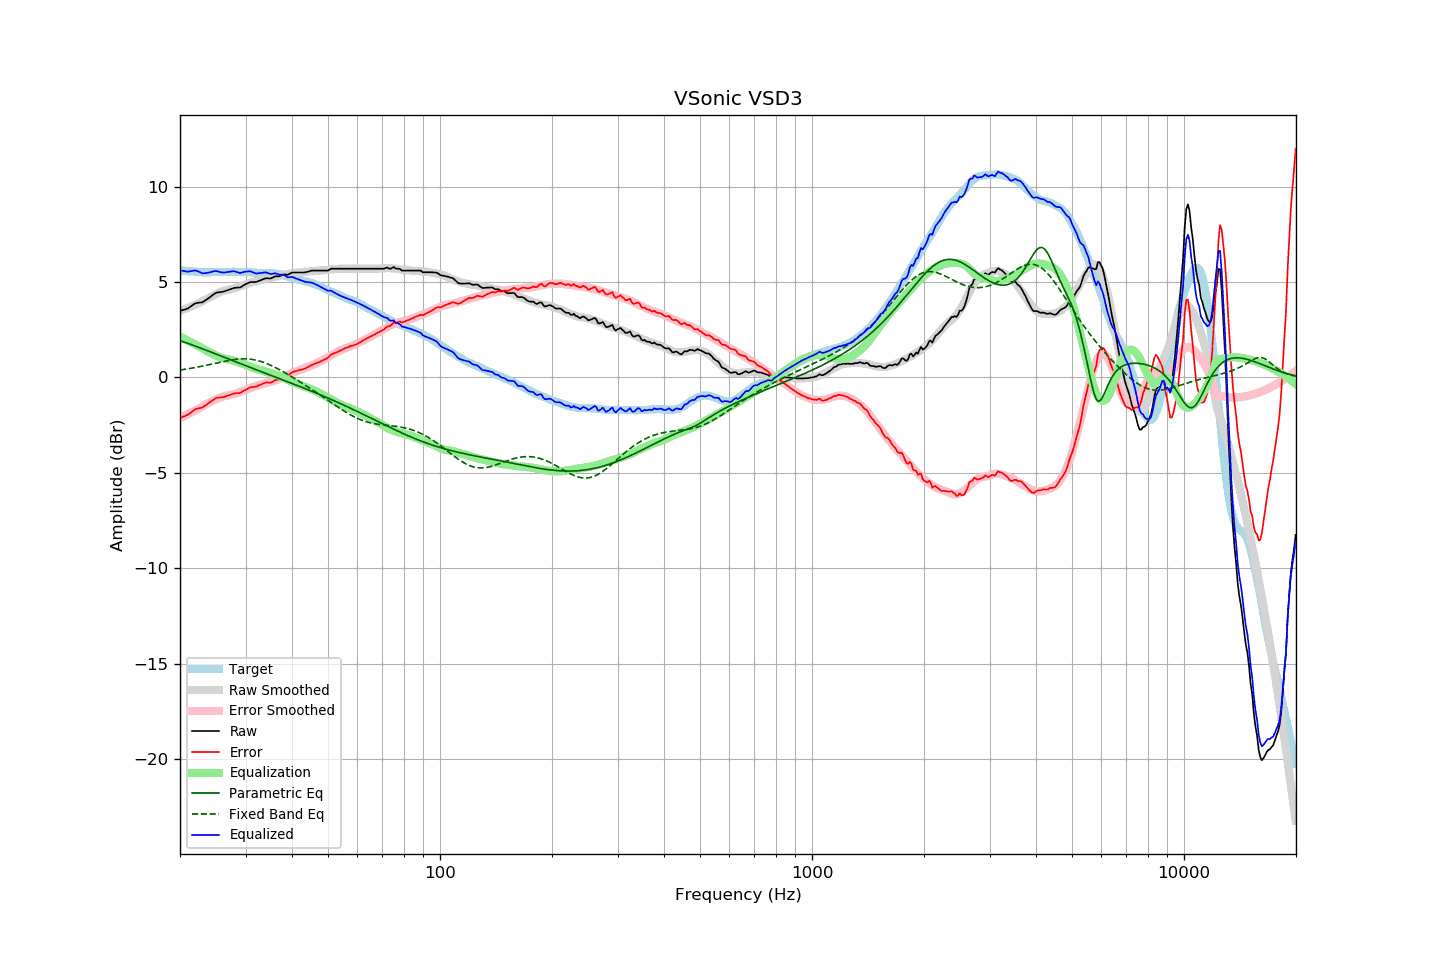

Data behind this chart, as committed beside it:
frequency, raw, error, smoothed, error_smoothed, equalization, parametric_eq, fixed_band_eq, equalized_raw, equalized_smoothed, target
20.00, 3.49, -2.12, 3.49, -2.13, 2.13, 1.93, 0.39, 5.62, 5.61, 5.61
20.20, 3.51, -2.09, 3.52, -2.09, 2.09, 1.90, 0.40, 5.60, 5.60, 5.60
20.40, 3.54, -2.05, 3.55, -2.05, 2.05, 1.87, 0.41, 5.59, 5.59, 5.59
20.61, 3.56, -2.03, 3.58, -2.01, 2.01, 1.84, 0.43, 5.56, 5.58, 5.59
20.81, 3.59, -1.98, 3.61, -1.96, 1.96, 1.81, 0.44, 5.55, 5.58, 5.57
21.02, 3.62, -1.95, 3.65, -1.92, 1.92, 1.78, 0.45, 5.54, 5.57, 5.57
21.23, 3.68, -1.88, 3.68, -1.88, 1.88, 1.75, 0.47, 5.56, 5.56, 5.56
21.44, 3.74, -1.83, 3.72, -1.84, 1.84, 1.72, 0.48, 5.58, 5.55, 5.57
21.66, 3.80, -1.76, 3.75, -1.79, 1.79, 1.69, 0.50, 5.59, 5.55, 5.56
21.87, 3.86, -1.69, 3.79, -1.75, 1.75, 1.66, 0.51, 5.61, 5.54, 5.55
22.09, 3.89, -1.65, 3.83, -1.70, 1.70, 1.63, 0.53, 5.59, 5.54, 5.54
22.31, 3.91, -1.63, 3.87, -1.66, 1.66, 1.60, 0.54, 5.57, 5.53, 5.54
22.54, 3.92, -1.61, 3.91, -1.61, 1.61, 1.56, 0.56, 5.53, 5.53, 5.53
22.76, 3.93, -1.60, 3.96, -1.57, 1.57, 1.53, 0.58, 5.49, 5.52, 5.53
22.99, 3.94, -1.58, 4.00, -1.52, 1.52, 1.50, 0.59, 5.45, 5.52, 5.51
23.22, 4.00, -1.51, 4.05, -1.47, 1.47, 1.47, 0.61, 5.46, 5.52, 5.50
23.45, 4.05, -1.46, 4.10, -1.42, 1.42, 1.43, 0.63, 5.47, 5.51, 5.51
23.69, 4.11, -1.40, 4.14, -1.37, 1.37, 1.40, 0.65, 5.48, 5.51, 5.50
23.92, 4.17, -1.33, 4.18, -1.33, 1.33, 1.37, 0.67, 5.50, 5.51, 5.50
24.16, 4.23, -1.28, 4.23, -1.29, 1.29, 1.34, 0.68, 5.52, 5.51, 5.51
24.40, 4.30, -1.22, 4.27, -1.24, 1.24, 1.30, 0.70, 5.54, 5.51, 5.52
24.65, 4.36, -1.16, 4.31, -1.20, 1.20, 1.27, 0.72, 5.56, 5.51, 5.52
24.89, 4.42, -1.10, 4.36, -1.16, 1.16, 1.24, 0.74, 5.58, 5.52, 5.52
25.14, 4.45, -1.07, 4.40, -1.12, 1.12, 1.20, 0.76, 5.57, 5.52, 5.52
25.39, 4.46, -1.06, 4.44, -1.08, 1.08, 1.17, 0.78, 5.54, 5.52, 5.52
25.65, 4.47, -1.05, 4.48, -1.05, 1.05, 1.14, 0.80, 5.52, 5.52, 5.52
25.91, 4.48, -1.05, 4.51, -1.02, 1.02, 1.10, 0.82, 5.50, 5.53, 5.53
26.16, 4.50, -1.04, 4.53, -0.99, 0.99, 1.07, 0.84, 5.49, 5.53, 5.54
26.43, 4.53, -1.01, 4.55, -0.98, 0.98, 1.04, 0.85, 5.50, 5.53, 5.53
26.69, 4.56, -0.97, 4.57, -0.96, 0.96, 1.00, 0.87, 5.52, 5.53, 5.53
26.96, 4.59, -0.94, 4.59, -0.94, 0.94, 0.97, 0.89, 5.53, 5.53, 5.53
27.23, 4.62, -0.91, 4.61, -0.93, 0.93, 0.94, 0.90, 5.54, 5.53, 5.53
27.50, 4.65, -0.88, 4.63, -0.91, 0.91, 0.90, 0.92, 5.56, 5.53, 5.53
27.77, 4.68, -0.86, 4.65, -0.89, 0.89, 0.87, 0.93, 5.57, 5.53, 5.54
28.05, 4.70, -0.84, 4.67, -0.86, 0.86, 0.84, 0.94, 5.56, 5.54, 5.54
28.33, 4.70, -0.83, 4.70, -0.83, 0.83, 0.81, 0.95, 5.53, 5.54, 5.53
28.62, 4.71, -0.82, 4.73, -0.80, 0.80, 0.77, 0.96, 5.51, 5.54, 5.53
28.90, 4.71, -0.83, 4.76, -0.77, 0.77, 0.74, 0.97, 5.48, 5.53, 5.53
29.19, 4.74, -0.79, 4.79, -0.74, 0.74, 0.71, 0.97, 5.48, 5.53, 5.53
29.48, 4.80, -0.73, 4.82, -0.71, 0.71, 0.68, 0.97, 5.51, 5.53, 5.53
29.78, 4.85, -0.68, 4.84, -0.68, 0.68, 0.64, 0.97, 5.53, 5.53, 5.53
30.08, 4.90, -0.64, 4.87, -0.65, 0.65, 0.61, 0.97, 5.55, 5.52, 5.54
30.38, 4.93, -0.60, 4.90, -0.62, 0.62, 0.58, 0.97, 5.55, 5.52, 5.53
30.68, 4.97, -0.55, 4.92, -0.59, 0.59, 0.55, 0.96, 5.56, 5.51, 5.51
30.99, 5.00, -0.51, 4.95, -0.56, 0.56, 0.51, 0.95, 5.55, 5.51, 5.51
31.30, 5.00, -0.50, 4.98, -0.52, 0.52, 0.48, 0.94, 5.52, 5.50, 5.50
31.61, 5.00, -0.50, 5.01, -0.49, 0.49, 0.45, 0.93, 5.48, 5.50, 5.50
31.93, 5.00, -0.49, 5.04, -0.45, 0.45, 0.42, 0.91, 5.45, 5.49, 5.49
32.24, 5.02, -0.47, 5.06, -0.43, 0.43, 0.38, 0.89, 5.45, 5.49, 5.48
32.57, 5.06, -0.41, 5.08, -0.40, 0.40, 0.35, 0.87, 5.46, 5.48, 5.47
32.89, 5.09, -0.38, 5.10, -0.38, 0.38, 0.32, 0.85, 5.47, 5.48, 5.47
33.22, 5.12, -0.35, 5.12, -0.36, 0.36, 0.29, 0.82, 5.48, 5.47, 5.47
33.55, 5.16, -0.31, 5.13, -0.34, 0.34, 0.26, 0.79, 5.50, 5.47, 5.47
33.89, 5.19, -0.28, 5.15, -0.32, 0.32, 0.22, 0.76, 5.51, 5.47, 5.47
34.23, 5.20, -0.26, 5.17, -0.29, 0.29, 0.19, 0.73, 5.49, 5.46, 5.46
34.57, 5.19, -0.27, 5.19, -0.27, 0.27, 0.16, 0.69, 5.46, 5.46, 5.46
34.92, 5.18, -0.28, 5.22, -0.24, 0.24, 0.13, 0.65, 5.42, 5.46, 5.45
35.27, 5.21, -0.25, 5.24, -0.21, 0.21, 0.10, 0.61, 5.42, 5.45, 5.46
35.62, 5.25, -0.20, 5.26, -0.19, 0.19, 0.06, 0.57, 5.44, 5.45, 5.45
35.97, 5.30, -0.15, 5.27, -0.16, 0.16, 0.03, 0.53, 5.46, 5.44, 5.44
... 635 more rows
